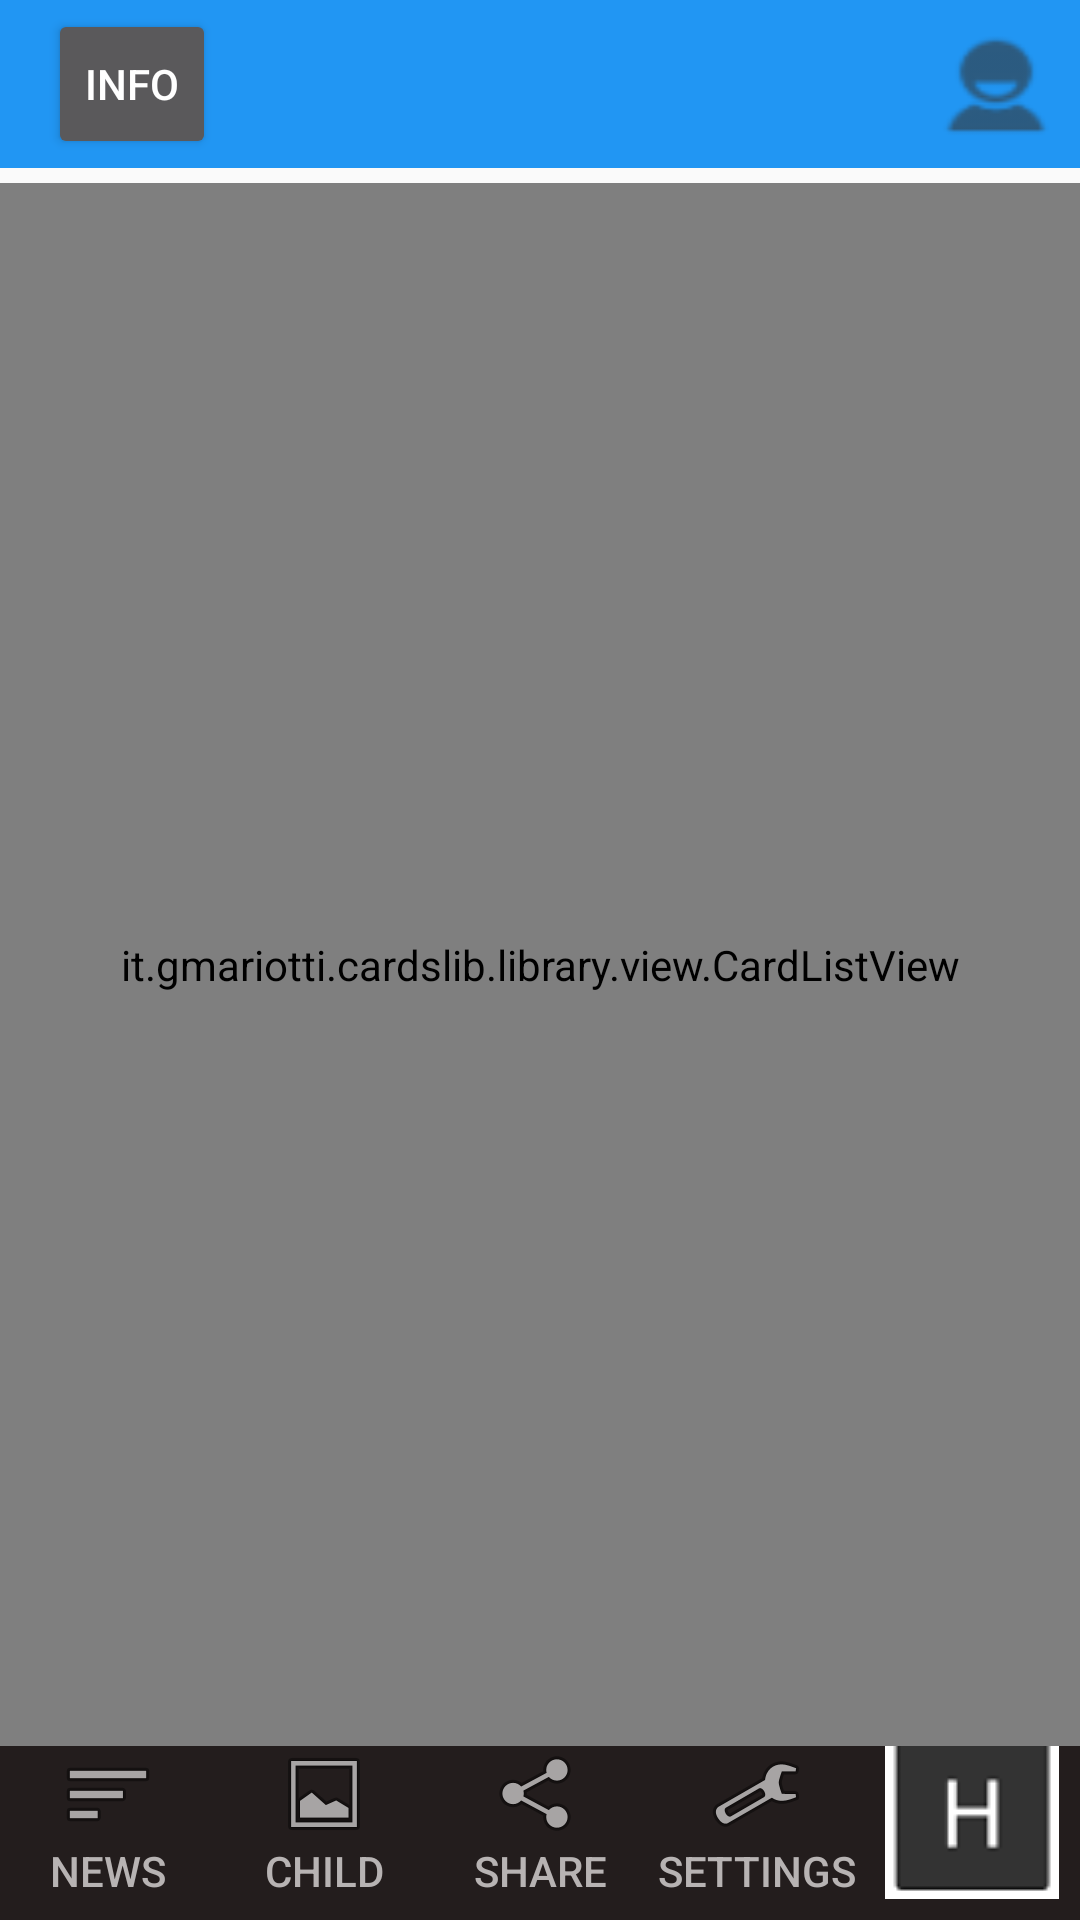

Android layout source for this screen:
<!-- AndroidManifest.xml: application theme AppTheme -->
<!-- res/layout/activity_main.xml -->
<LinearLayout xmlns:android="http://schemas.android.com/apk/res/android"
    xmlns:tools="http://schemas.android.com/tools"
    xmlns:app="http://schemas.android.com/apk/res-auto"
    xmlns:card="http://schemas.android.com/apk/res-auto"
    android:layout_width="match_parent"
    android:layout_height="fill_parent"
    android:orientation="vertical"
    tools:context=".MainActivity"
    >


    <LinearLayout
     android:layout_width="match_parent"
     android:layout_height="wrap_content"
     android:orientation="horizontal"


        >

        <android.support.v7.widget.Toolbar
            android:id="@+id/toolbar"
            android:layout_width="match_parent"
            android:layout_height="wrap_content"
            android:background="#2196F3"
            android:gravity="top|bottom"
            android:minHeight="?attr/actionBarSize"
            android:theme="@style/ToolBarStyle"
            app:titleTextAppearance="@style/mainactivitytoolbartext">
            <Button
                android:id="@+id/btnPg"
                android:layout_width="56dp"
                android:layout_height="50dp"
                android:layout_gravity="left"
                android:text="Info"
                android:shape="rectangle"
                android:textColor="#FFF" />
            <Button
                android:id="@+id/button"
                android:layout_width="56dp"
                android:layout_height="50dp"
                android:layout_gravity="right"
                android:background="@drawable/ic_action_usermain"
                android:onClick="addBaby"
                android:shape="rectangle"
                android:textColor="#FFF" />
        </android.support.v7.widget.Toolbar>


    </LinearLayout>

    <LinearLayout
        android:layout_width="match_parent"
        android:layout_height="0dp"
        android:layout_weight="1"
        android:id="@+id/cardlinearlayoutparent"
        >
    <LinearLayout
        android:id="@+id/cardlinearlayout"
        android:layout_width="match_parent"
        android:layout_height="match_parent"
        >

    <it.gmariotti.cardslib.library.view.CardListView
        android:id="@+id/myList"
        android:layout_width="match_parent"
        android:layout_height="match_parent"

        card:list_card_layout_resourceID="@layout/list_card_thumbnail_layout"
        style="@style/list_card.thumbnail"
        android:layout_marginTop = "5dp"
        android:clickable="true"

        android:foreground="?android:attr/selectableItemBackground"
        />
</LinearLayout>
    </LinearLayout>

    <LinearLayout
        android:layout_width="match_parent"
        android:layout_height="wrap_content"
        android:orientation="horizontal"
        android:layout_marginBottom="0dp"
        android:background="@color/linearbutton"
        >

        <Button
            android:id="@+id/new_button"
            android:layout_width="0dp"
            android:layout_height="wrap_content"
            android:layout_weight="1"
            android:text = "News"
            android:background="@null"
            android:textColor="@drawable/sharebuttoncolor"
            android:drawableTop="@android:drawable/ic_menu_sort_by_size"
            android:gravity="bottom|center"
            android:paddingBottom="7sp"
            android:drawablePadding="0sp"
            android:textSize="14sp"
            android:onClick="newsButton"/>

        <Button
            android:id="@+id/profilebutton"
            android:layout_width="0dp"
            android:layout_height="match_parent"
            android:layout_weight="1"
            android:background="@null"
            android:drawablePadding="0sp"
            android:drawableTop="@android:drawable/ic_menu_gallery"
            android:gravity="bottom|center"
            android:paddingBottom="7sp"
            android:text="Child"
            android:textColor="@color/bottombuttoncolor"
            android:textSize="14sp" />
        <Button
            android:id="@+id/sharebutton"
            android:layout_weight="1"
            android:layout_width="0dp"
            android:layout_height="match_parent"
            android:text = "Share"
            android:background="@null"
            android:textColor="@drawable/sharebuttoncolor"
            android:drawableTop="@android:drawable/ic_menu_share"
            android:textSize="14sp"
            android:onClick="shareButton"

            android:gravity="bottom|center"
            android:paddingBottom="7sp"
            android:drawablePadding="0sp"/>
        <Button
            android:layout_weight="1"
            android:id="@+id/settingsbutton"
            android:layout_width="0dp"
            android:layout_height="match_parent"
            android:text = "Settings"
            android:background="@null"
            android:textColor="@drawable/sharebuttoncolor"
            android:drawableTop="@android:drawable/ic_menu_manage"
            android:textSize="14sp"
            android:onClick="settingsButton"

            android:gravity="bottom|center"
            android:paddingBottom="7sp"
            android:drawablePadding="0sp"
            />

        <Button
            android:id="@+id/btnfaclity"
            android:layout_width="0dp"
            android:layout_height="match_parent"
            android:layout_weight="1"
            android:background="@null"
            android:drawablePadding="0sp"
            android:drawableBottom="@drawable/hosi"
            android:gravity="bottom|center"
            android:paddingBottom="7sp"
            android:text="Facilities"
            android:textColor="@drawable/sharebuttoncolor"
            android:textSize="14sp" />

    </LinearLayout>












</LinearLayout>
<!-- resources referenced by this layout -->
<resources>
  <color name="bottombuttoncolor">#b7B3B3</color>
  <color name="linearbutton">#231D1D</color>
  <!-- drawable hosi: png bitmap (drawable, 621 bytes) -->
  <!-- drawable ic_action_usermain: png bitmap (drawable-tvdpi, 838 bytes) -->
  <!-- drawable sharebuttoncolor (drawable) -->
  <?xml version="1.0" encoding="utf-8"?>
  <selector xmlns:android="http://schemas.android.com/apk/res/android">
      <item android:state_focused="true" android:state_pressed="false" android:color="#b7B3B3" />
      <item android:state_focused="true" android:state_pressed="true" android:color="#ffffff" />
      <item android:state_focused="false" android:state_pressed="true"  android:color = "#ffffff"/>
      <item android:color="#b7B3B3" />
  </selector>
  <style name="ToolBarStyle" parent="Theme.AppCompat">
          <item name="android:textColorPrimary">@android:color/white</item>
          <item name="android:textColorSecondary">@android:color/white</item>
  
  
  
  
      </style>
  <style name="mainactivitytoolbartext">
          <item name="android:textSize">25sp</item>
  
  
  
  
  
      </style>
  <style name="AppTheme" parent="Theme.AppCompat.Light.NoActionBar">
      <item name="android:windowNoTitle">true</item>
      <item name="windowActionBar">false</item>
  
  </style>
</resources>
